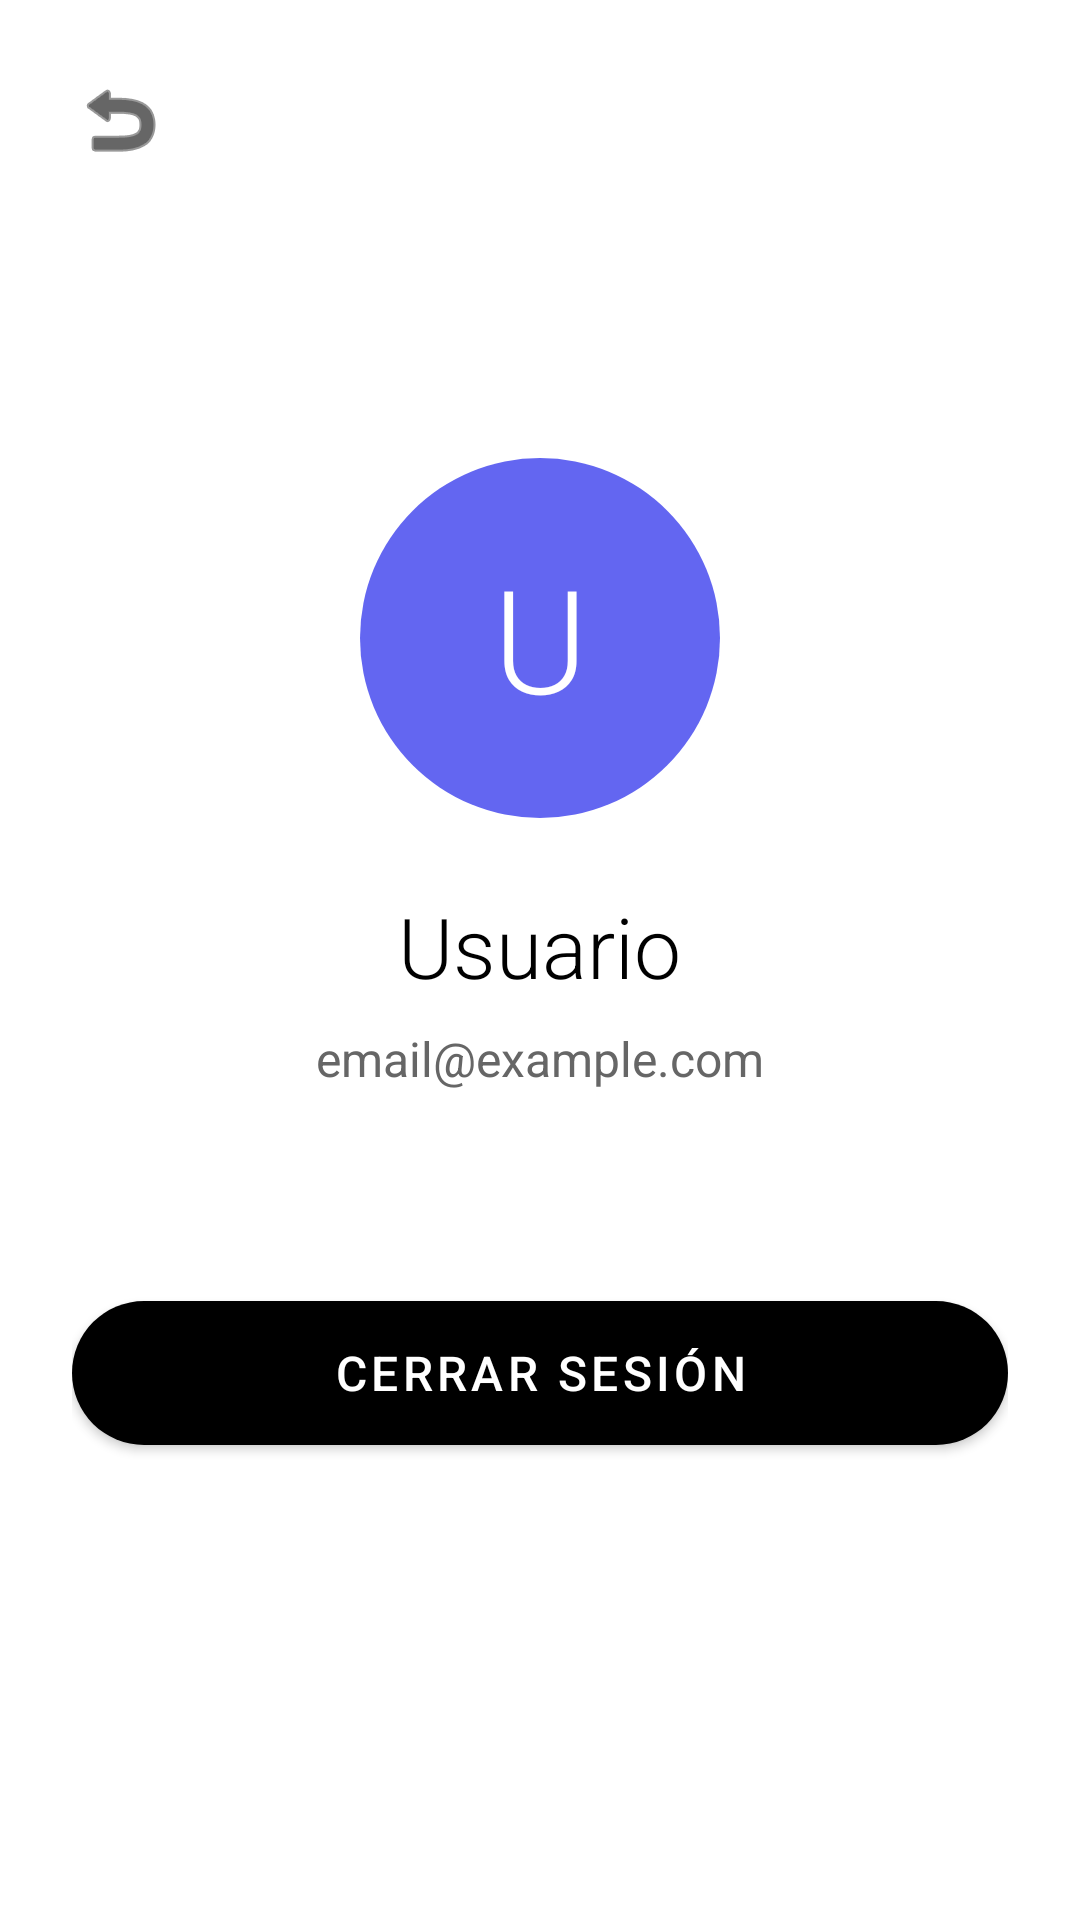

Layout XML and referenced resources for this Android screen:
<!-- AndroidManifest.xml: application theme Theme.Application -->
<!-- res/layout/fragment_profile.xml -->
<?xml version="1.0" encoding="utf-8"?>
<androidx.constraintlayout.widget.ConstraintLayout xmlns:android="http://schemas.android.com/apk/res/android"
    xmlns:app="http://schemas.android.com/apk/res-auto"
    android:layout_width="match_parent"
    android:layout_height="match_parent"
    android:background="#FFFFFF">

    
    <ImageButton
        android:id="@+id/backButton"
        android:layout_width="48dp"
        android:layout_height="48dp"
        android:layout_marginStart="16dp"
        android:layout_marginTop="16dp"
        android:background="?attr/selectableItemBackgroundBorderless"
        android:src="@android:drawable/ic_menu_revert"
        android:tint="#000000"
        app:layout_constraintStart_toStartOf="parent"
        app:layout_constraintTop_toTopOf="parent"/>

    
    <LinearLayout
        android:layout_width="match_parent"
        android:layout_height="wrap_content"
        android:orientation="vertical"
        android:gravity="center"
        android:padding="24dp"
        app:layout_constraintTop_toTopOf="parent"
        app:layout_constraintBottom_toBottomOf="parent"
        app:layout_constraintStart_toStartOf="parent"
        app:layout_constraintEnd_toEndOf="parent">

        
        <androidx.cardview.widget.CardView
            android:layout_width="120dp"
            android:layout_height="120dp"
            app:cardCornerRadius="60dp"
            app:cardElevation="0dp"
            android:layout_gravity="center_horizontal">

            <TextView
                android:id="@+id/profileAvatarTextView"
                android:layout_width="match_parent"
                android:layout_height="match_parent"
                android:gravity="center"
                android:text="U"
                android:textSize="48sp"
                android:textColor="#FFFFFF"
                android:background="#6366F1"
                android:fontFamily="sans-serif-light"/>

        </androidx.cardview.widget.CardView>

        
        <TextView
            android:id="@+id/profileNameTextView"
            android:layout_width="wrap_content"
            android:layout_height="wrap_content"
            android:text="Usuario"
            android:textSize="28sp"
            android:textColor="#000000"
            android:fontFamily="sans-serif-light"
            android:layout_gravity="center_horizontal"
            android:layout_marginTop="24dp"/>

        
        <TextView
            android:id="@+id/profileEmailTextView"
            android:layout_width="wrap_content"
            android:layout_height="wrap_content"
            android:text="email@example.com"
            android:textSize="16sp"
            android:textColor="#666666"
            android:layout_gravity="center_horizontal"
            android:layout_marginTop="8dp"
            android:layout_marginBottom="48dp"/>

        
        <com.google.android.material.button.MaterialButton
            android:id="@+id/logoutButton"
            android:layout_width="match_parent"
            android:layout_height="60dp"
            android:text="Cerrar Sesión"
            android:textSize="16sp"
            android:textColor="#FFFFFF"
            android:fontFamily="sans-serif-medium"
            app:backgroundTint="#000000"
            app:cornerRadius="30dp"
            android:elevation="0dp"
            android:layout_marginTop="16dp"/>

    </LinearLayout>

</androidx.constraintlayout.widget.ConstraintLayout>
<!-- resources referenced by this layout -->
<resources>
  <style name="Theme.Application" parent="Theme.MaterialComponents.DayNight.DarkActionBar">
          
          <item name="colorPrimary">@color/purple_500</item>
          <item name="colorPrimaryVariant">@color/purple_700</item>
          <item name="colorOnPrimary">@color/white</item>
          
          <item name="colorSecondary">@color/teal_200</item>
          <item name="colorSecondaryVariant">@color/teal_700</item>
          <item name="colorOnSecondary">@color/black</item>
          
          <item name="android:statusBarColor">?attr/colorPrimaryVariant</item>
          
      </style>
  <!-- not gathered from this repository: default colours our renderer supplied (Android Studio template values) -->
  <color name="purple_500">#FF6200EE</color>
  <color name="purple_700">#FF3700B3</color>
  <color name="teal_200">#FF03DAC5</color>
  <color name="teal_700">#FF018786</color>
  <color name="black">#FF000000</color>
  <color name="white">#FFFFFFFF</color>
</resources>
